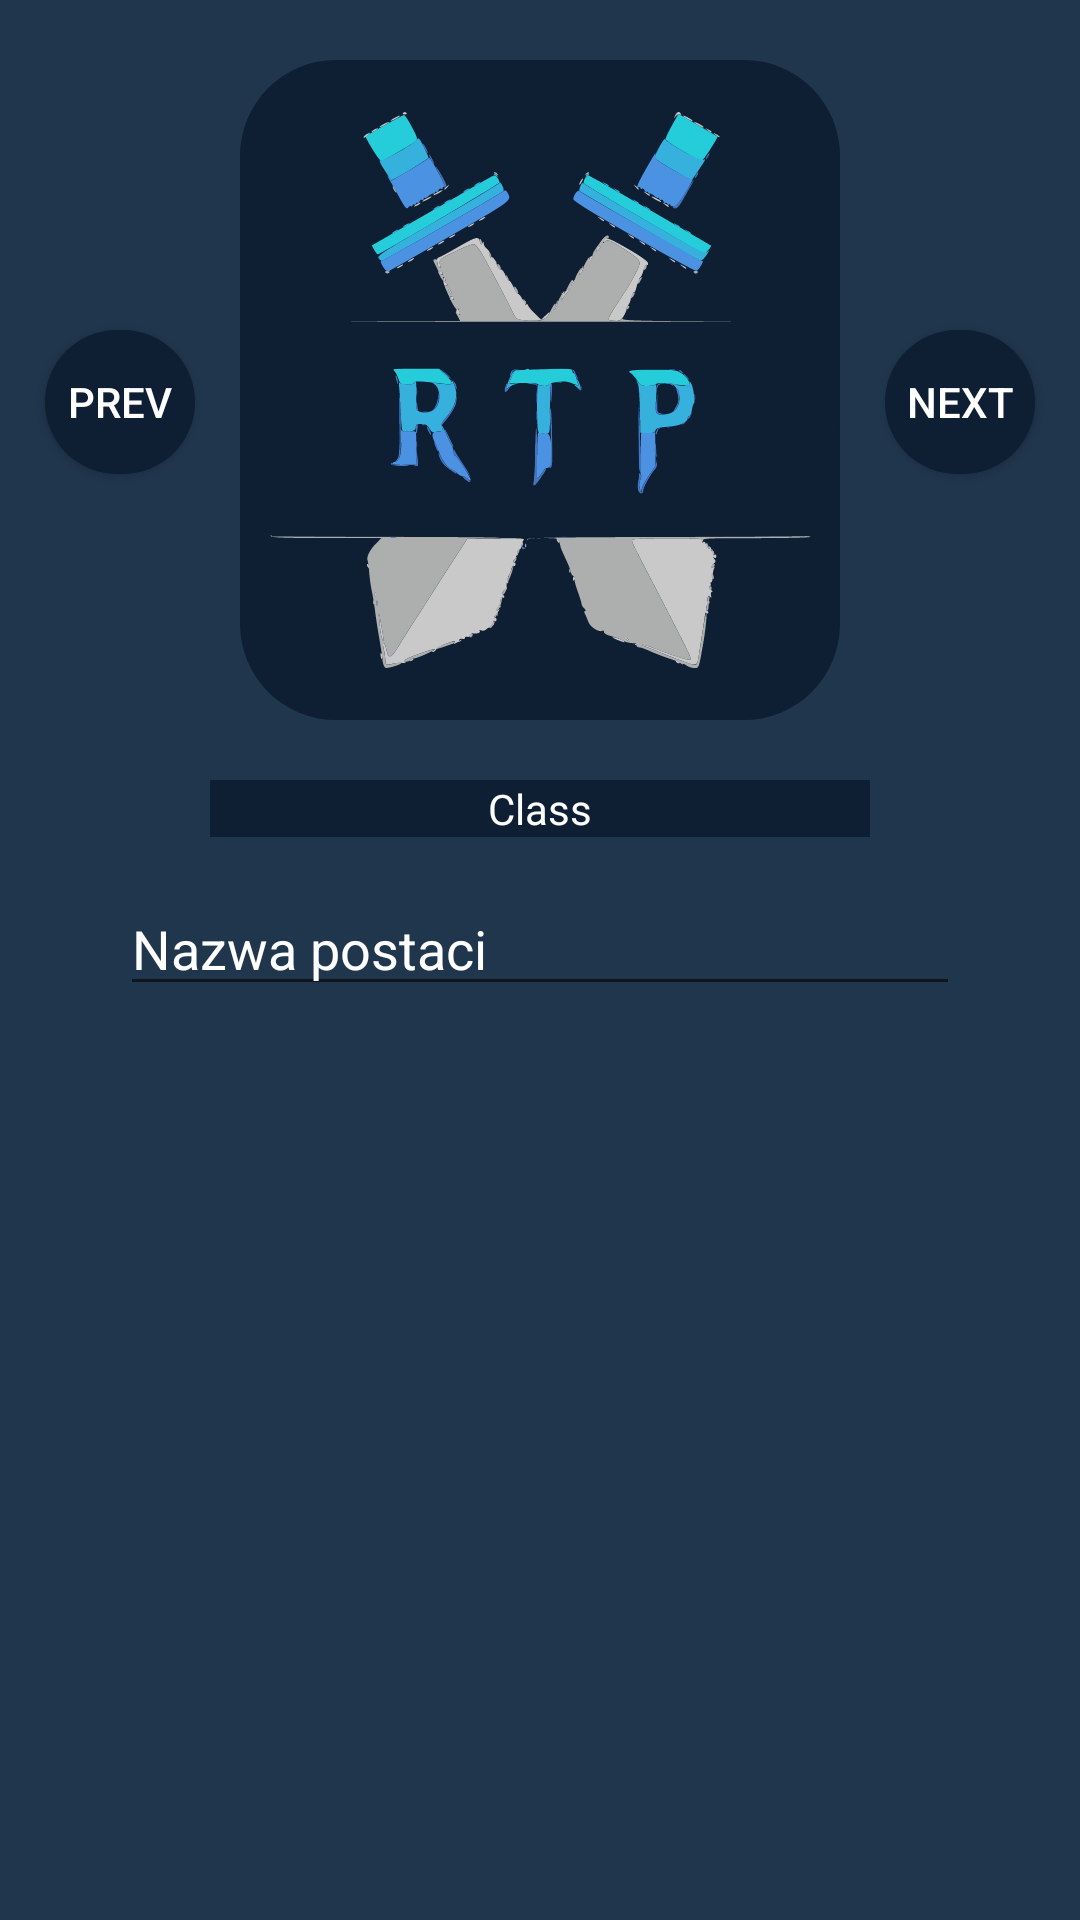

Reconstruct the res/layout file that produces this screen, plus the resources it refers to.
<!-- AndroidManifest.xml: activity theme AppTheme -->
<!-- res/layout/fragment_character_creator.xml -->
<?xml version="1.0" encoding="utf-8"?>
<RelativeLayout xmlns:android="http://schemas.android.com/apk/res/android"
    android:layout_width="match_parent"
    android:layout_height="match_parent">


    <ImageView
        android:layout_width="200dp"
        android:layout_height="220dp"
        android:id="@+id/characterDisplay"
        android:layout_centerHorizontal="true"
        android:layout_marginVertical="20dp"
        android:src="@drawable/rpg_logo_sm"
        android:background="@drawable/rounded_shape"
        />

    <Button
        android:layout_width="wrap_content"
        android:layout_height="wrap_content"
        android:id="@+id/buttonPrevClass"
        android:text="prev"
        android:layout_toLeftOf="@+id/characterDisplay"
        android:layout_marginTop="110dp"
        android:layout_marginHorizontal="15dp"
        android:background="@drawable/rounded_shape"/>

    <Button
        android:layout_width="wrap_content"
        android:layout_height="wrap_content"
        android:id="@+id/buttonNextClass"
        android:text="next"
        android:layout_toRightOf="@+id/characterDisplay"
        android:layout_marginTop="110dp"
        android:layout_marginHorizontal="15dp"
        android:background="@drawable/rounded_shape"/>

    <TextView
        android:layout_width="wrap_content"
        android:layout_height="wrap_content"
        android:id="@+id/textViewClass"
        android:minWidth="220dp"
        android:layout_centerHorizontal="true"
        android:layout_below="@+id/characterDisplay"
        android:background="@color/button_color"
        android:text="Class"
        android:gravity="center"/>

    <EditText
        android:layout_width="wrap_content"
        android:layout_height="wrap_content"
        android:id="@+id/editTextCharacterName"
        android:minWidth="280dp"
        android:layout_centerHorizontal="true"
        android:layout_below="@id/textViewClass"
        android:layout_marginVertical="15dp"
        android:hint="@string/character_creator_name_hint" />





</RelativeLayout>
<!-- resources referenced by this layout -->
<resources>
  <color name="button_color">#0E1E33</color>
  <!-- drawable rounded_shape (drawable) -->
  <?xml version="1.0" encoding="utf-8"?>
  <shape xmlns:android="http://schemas.android.com/apk/res/android">
      <solid android:color="@color/button_color" />
      <corners android:radius="32dp" />
  </shape>
  <!-- drawable rpg_logo_sm: vector/xml drawable (drawable, 49995 chars, omitted) -->
  <string name="character_creator_name_hint">Nazwa postaci</string>
  <style name="AppTheme" parent="Theme.AppCompat.Light.NoActionBar">
          <item name="android:windowBackground">@color/background_color</item>
          <item name="android:textColor">@color/text_color</item>
          <item name="colorButtonNormal">@color/button_color</item>
          <item name="android:textColorPrimary">@color/text_color</item>
          <item name="android:textColorHint">@color/text_color</item>
  
      </style>
  <color name="background_color">#20364D</color>
  <color name="text_color">#FFFFFF</color>
</resources>
